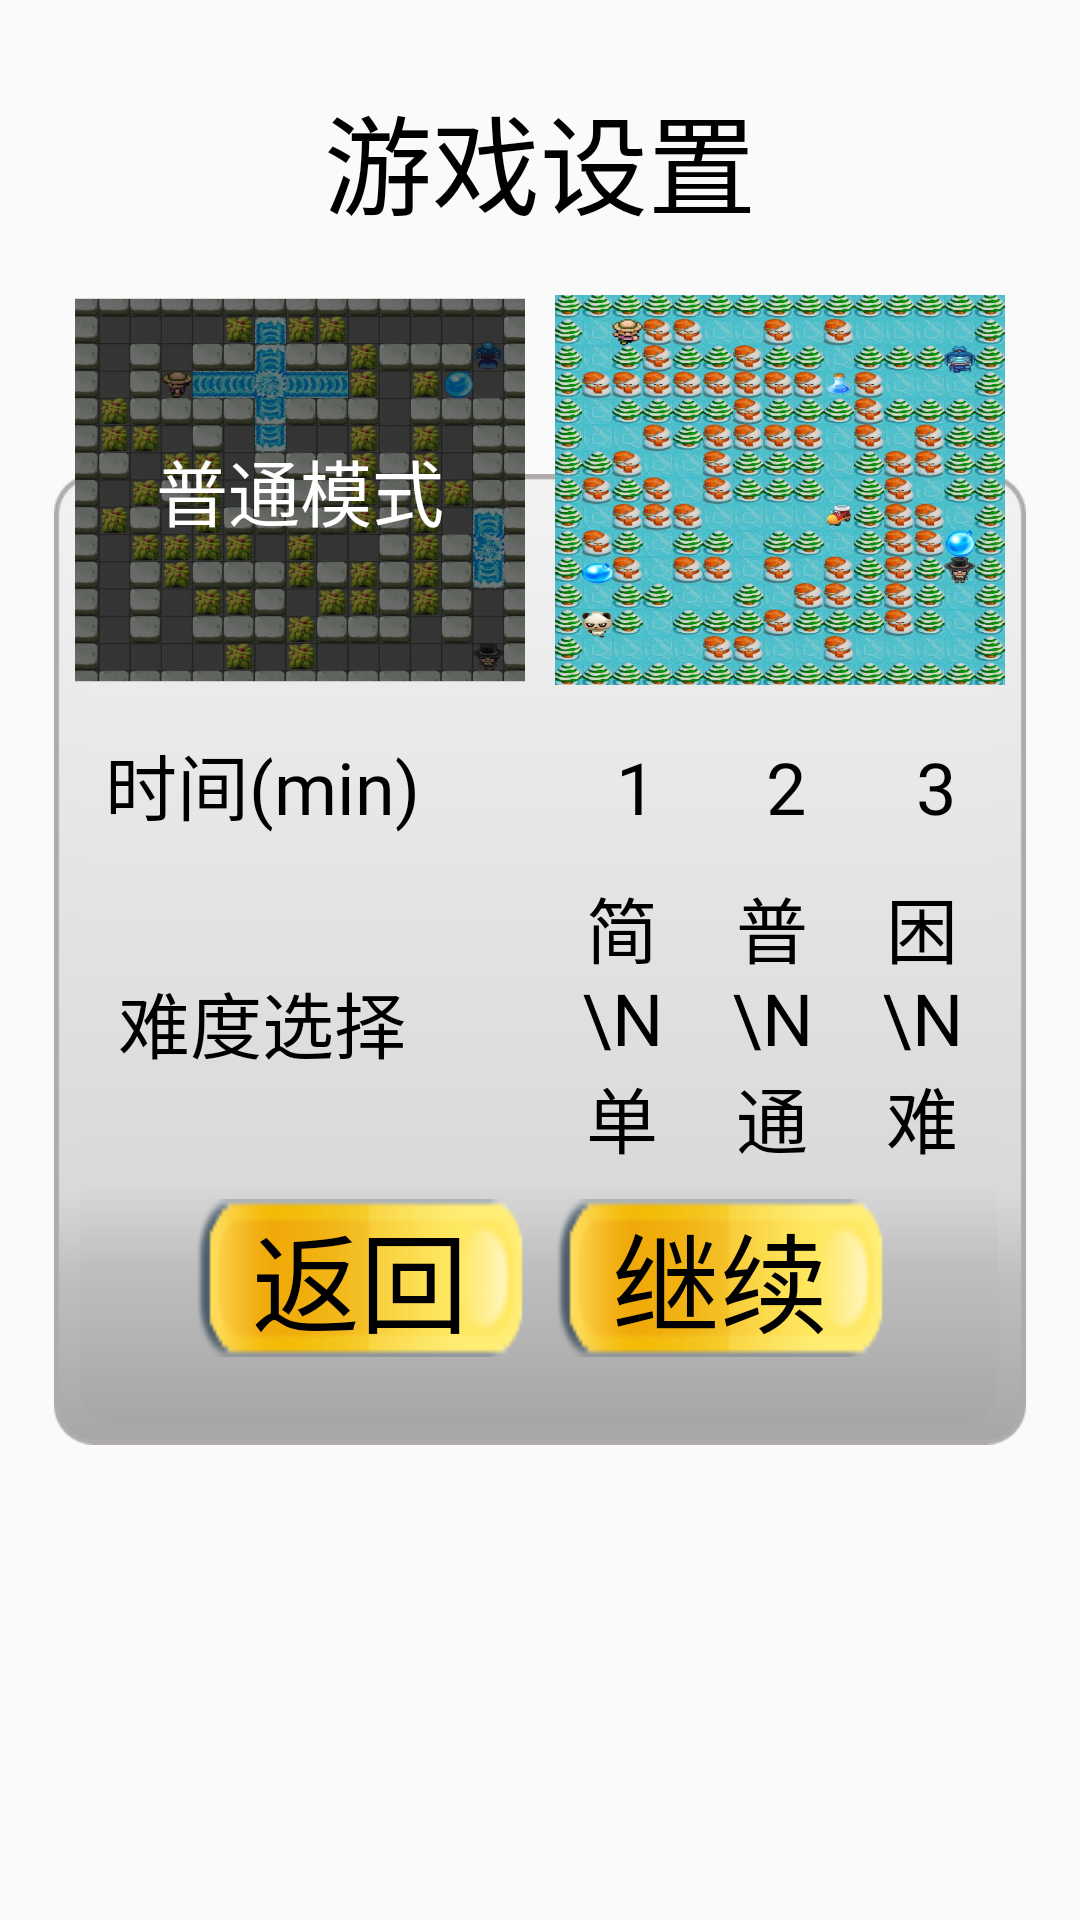

Android layout source for this screen:
<!-- AndroidManifest.xml: application theme Theme.QBomb -->
<!-- res/layout/select_mode.xml -->
<?xml version="1.0" encoding="utf-8"?>
<LinearLayout xmlns:android="http://schemas.android.com/apk/res/android"
    xmlns:app="http://schemas.android.com/apk/res-auto"
    xmlns:tools="http://schemas.android.com/tools"
    android:layout_width="wrap_content"
    android:layout_height="wrap_content"
    android:background="@drawable/map_theme"
    android:gravity="center">

    <FrameLayout
        android:layout_width="wrap_content"
        android:layout_height="wrap_content">

        <ImageView
            android:id="@+id/map_container"
            android:layout_width="match_parent"
            android:layout_height="match_parent"
            android:layout_gravity="center"
            android:layout_marginTop="5dp"
            android:layout_marginBottom="5dp"
            android:scaleX="0.9"
            android:scaleY="0.9"
            android:src="@drawable/container2" />

        <LinearLayout
            android:layout_width="wrap_content"
            android:layout_height="wrap_content"
            android:layout_gravity="center_horizontal"
            android:orientation="vertical">

            <TextView
                android:id="@+id/mode_title"
                android:layout_width="440dp"
                android:layout_height="70dp"
                android:layout_gravity="center_horizontal"
                android:background="@drawable/mode_title"
                android:fontFamily="@font/chn_string"
                android:gravity="center"
                android:text="  游戏设置  "
                android:textColor="@color/black"
                android:textSize="36sp" />

            <LinearLayout
                android:layout_width="wrap_content"
                android:layout_height="wrap_content"
                android:orientation="horizontal"
                android:layout_gravity="center_horizontal">

                <FrameLayout
                    android:layout_width="wrap_content"
                    android:layout_height="wrap_content">

                    <ImageView
                        android:id="@+id/mode_classic"
                        android:layout_width="150dp"
                        android:layout_height="150dp"
                        android:src="@drawable/mask_mode_classic" />

                    <TextView
                        android:id="@+id/text_classic"
                        android:layout_width="wrap_content"
                        android:layout_height="wrap_content"
                        android:layout_gravity="center"
                        android:text="普通模式"
                        android:textSize="24sp"
                        android:fontFamily="@font/chn_string"
                        android:textColor="@color/white"/>

                </FrameLayout>

                <FrameLayout
                    android:layout_width="wrap_content"
                    android:layout_height="wrap_content">

                    <ImageView
                        android:id="@+id/mode_kill"
                        android:layout_width="150dp"
                        android:layout_height="150dp"
                        android:layout_marginLeft="10dp"
                        android:src="@drawable/map_demo3" />

                    <TextView
                        android:id="@+id/text_kill"
                        android:layout_width="wrap_content"
                        android:layout_height="wrap_content"
                        android:layout_gravity="center"
                        android:text="薄纱模式"
                        android:textSize="24sp"
                        android:fontFamily="@font/chn_string"
                        android:textColor="@color/white"
                        android:visibility="invisible"/>

                </FrameLayout>





            </LinearLayout>

            <LinearLayout
                android:layout_width="wrap_content"
                android:layout_height="wrap_content"
                android:orientation="horizontal"
                android:layout_gravity="center_horizontal">


                <TextView
                    android:layout_width="wrap_content"
                    android:layout_height="wrap_content"
                    android:fontFamily="@font/chn_string"
                    android:gravity="center"
                    android:text="  时间(min)  "
                    android:textColor="@color/black"
                    android:textSize="24sp" />

                <Button
                    android:id="@+id/min1"
                    android:layout_width="50dp"
                    android:layout_height="wrap_content"
                    android:fontFamily="@font/chn_string"
                    android:layout_marginLeft="35dp"
                    android:gravity="center"
                    android:text="1"
                    android:textColor="@color/black"
                    android:textSize="24sp"
                    android:background="@drawable/time_button_selected"/>

                <Button
                    android:id="@+id/min2"
                    android:layout_width="50dp"
                    android:layout_height="wrap_content"
                    android:fontFamily="@font/chn_string"
                    android:gravity="center"
                    android:text="2"
                    android:textColor="@color/black"
                    android:textSize="24sp"
                    android:background="@drawable/time_button_selected" />

                <Button
                    android:id="@+id/min3"
                    android:layout_width="50dp"
                    android:layout_height="wrap_content"
                    android:fontFamily="@font/chn_string"
                    android:gravity="center"
                    android:text="3"
                    android:textColor="@color/black"
                    android:textSize="24sp"
                    android:background="@drawable/time_button_selected" />


            </LinearLayout>

            <LinearLayout
                android:layout_width="wrap_content"
                android:layout_height="wrap_content"
                android:orientation="horizontal"
                android:gravity="center_vertical"
                android:layout_gravity="center_horizontal"
                android:layout_marginTop="5dp">

                <TextView
                    android:layout_width="wrap_content"
                    android:layout_height="wrap_content"
                    android:fontFamily="@font/chn_string"
                    android:gravity="center"
                    android:text="  难度选择  "
                    android:textColor="@color/black"
                    android:textSize="24sp" />

                <Button
                    android:id="@+id/simple"
                    android:layout_width="50dp"
                    android:layout_height="wrap_content"
                    android:fontFamily="@font/chn_string"
                    android:layout_marginLeft="35dp"
                    android:gravity="center"
                    android:text="简\n单"
                    android:textColor="@color/black"
                    android:textSize="24sp"
                    android:background="@drawable/time_button_selected" />

                <Button
                    android:id="@+id/normal"
                    android:layout_width="50dp"
                    android:layout_height="wrap_content"
                    android:fontFamily="@font/chn_string"
                    android:gravity="center"
                    android:text="普\n通"
                    android:textColor="@color/black"
                    android:textSize="24sp"
                    android:background="@drawable/time_button_selected" />

                <Button
                    android:id="@+id/hard"
                    android:layout_width="50dp"
                    android:layout_height="wrap_content"
                    android:fontFamily="@font/chn_string"
                    android:gravity="center"
                    android:text="困\n难"
                    android:textColor="@color/black"
                    android:textSize="24sp"
                    android:background="@drawable/time_button_selected" />


            </LinearLayout>

            <LinearLayout
                android:layout_width="wrap_content"
                android:layout_height="wrap_content"
                android:orientation="horizontal"
                android:layout_gravity="center_horizontal"
                android:layout_marginTop="10dp">

                <Button
                    android:id="@+id/temp_back"
                    android:layout_width="wrap_content"
                    android:layout_height="wrap_content"
                    android:background="@drawable/btn_background"
                    android:fontFamily="@font/chn_string"
                    android:text="  返回  "
                    android:textColor="@color/black"
                    android:textSize="36sp" />

                <Button
                    android:id="@+id/temp_next"
                    android:layout_width="wrap_content"
                    android:layout_height="wrap_content"
                    android:layout_marginLeft="10dp"
                    android:background="@drawable/btn_background"
                    android:fontFamily="@font/chn_string"
                    android:text="  继续  "
                    android:textColor="@color/black"
                    android:textSize="36sp" />

            </LinearLayout>

        </LinearLayout>





    </FrameLayout>

</LinearLayout>
<!-- resources referenced by this layout -->
<resources>
  <color name="black">#FF000000</color>
  <color name="white">#FFFFFFFF</color>
  <!-- drawable btn_background: png bitmap (drawable, 2037 bytes) -->
  <!-- drawable container2: png bitmap (drawable, 4115 bytes) -->
  <!-- drawable map_demo3: jpg bitmap (drawable, 183543 bytes) -->
  <!-- drawable mask_mode_classic (drawable) -->
  <layer-list xmlns:android="http://schemas.android.com/apk/res/android">
      
      <item android:drawable="@drawable/map_demo2"/>
      
      <item android:drawable="@drawable/mask"/>
  </layer-list>
  <!-- drawable time_button_selected (drawable) -->
  <?xml version="1.0" encoding="utf-8"?>
  <selector xmlns:android="http://schemas.android.com/apk/res/android">
      <item android:state_selected="true">
          <shape android:shape="rectangle">
              <corners android:radius="10dp"></corners>
              <solid android:color="#DDA0DD" ></solid>
              <stroke
                  android:width="5dp"
                  android:color="#87CEFA"/>
          </shape>
      </item>
  </selector>
  <style name="Theme.QBomb" parent="Base.Theme.QBomb">
          <item name="android:windowLayoutInDisplayCutoutMode">shortEdges</item>
          <item name="android:resizeableActivity">true</item>
  
      </style>
  <!-- drawable map_demo2: jpg bitmap (drawable, 116336 bytes) -->
  <!-- drawable mask (drawable) -->
  <shape xmlns:android="http://schemas.android.com/apk/res/android"
      android:shape="rectangle">
      <solid android:color="#88000000"/>
  </shape>
  <style name="Base.Theme.QBomb" parent="Theme.MaterialComponents.DayNight.NoActionBar.Bridge">
          <item name="android:windowLayoutInDisplayCutoutMode">shortEdges</item>
          <item name="android:resizeableActivity">true</item>
      </style>
</resources>
